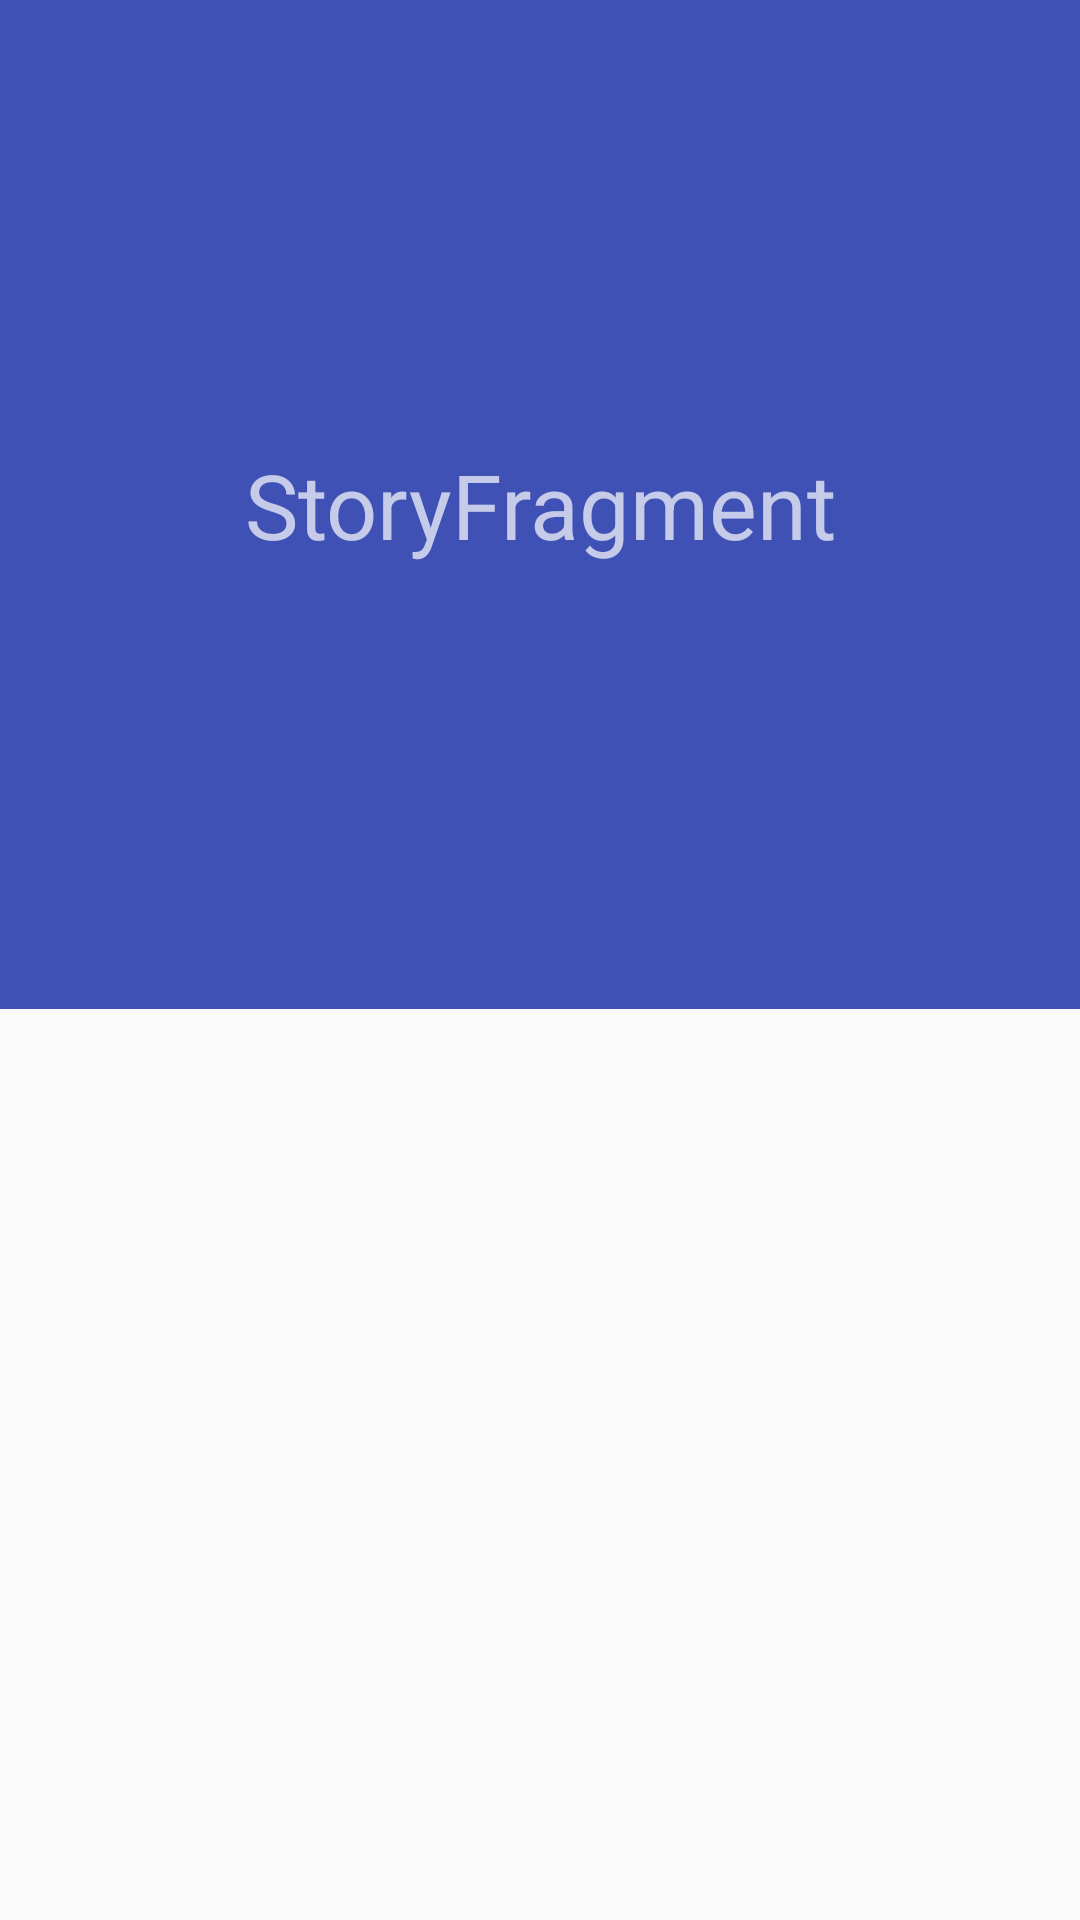

Android layout source for this screen:
<!-- AndroidManifest.xml: application theme AppTheme -->
<!-- res/layout/fragment_complex_details_page.xml -->
<?xml version="1.0" encoding="utf-8"?>
<androidx.coordinatorlayout.widget.CoordinatorLayout
    xmlns:android="http://schemas.android.com/apk/res/android"
    xmlns:app="http://schemas.android.com/apk/res-auto"
    android:layout_width="match_parent"
    android:layout_height="match_parent"
    app:layout_behavior="@string/appbar_scrolling_view_behavior"
    android:orientation="vertical">

    <com.google.android.material.appbar.AppBarLayout
        android:id="@+id/appbar_layout"
        android:layout_width="match_parent"
        android:layout_height="wrap_content"
        android:theme="@style/AppTheme.AppBarOverlay">

        <com.google.android.material.appbar.CollapsingToolbarLayout
            android:id="@+id/collapse_layout"
            android:layout_width="match_parent"
            android:layout_height="wrap_content"
            android:fitsSystemWindows="true"
            app:contentScrim="?attr/colorPrimary"
            app:layout_scrollFlags="scroll|exitUntilCollapsed">

            <TextView
                android:layout_width="match_parent"
                android:layout_height="wrap_content"
                android:layout_marginTop="148dp"
                android:layout_marginBottom="100dp"
                android:gravity="center"
                android:text="StoryFragment"
                android:textSize="30sp" />

        </com.google.android.material.appbar.CollapsingToolbarLayout>

        <com.google.android.material.tabs.TabLayout
            android:id="@+id/tabLayout"
            android:layout_width="match_parent"
            android:layout_height="48dp"
            android:tag="sticky"
            android:textAllCaps="false"
            android:textSize="15sp"
            app:layout_constraintLeft_toLeftOf="parent"
            app:layout_constraintRight_toRightOf="parent"
            app:layout_constraintTop_toTopOf="parent"
            app:tabBackground="@color/transparent"
            app:tabGravity="center"
            app:tabIndicatorHeight="1dp"
            app:tabMinWidth="76dp"
            app:tabMode="scrollable"
            app:tabTextAppearance="@style/TabLayoutTextStyle"
            app:tabRippleColor="@color/transparent"
            app:tabSelectedTextColor="@color/color_brand"
            app:tabTextColor="@color/color_bg_level1" />

    </com.google.android.material.appbar.AppBarLayout>

    <androidx.viewpager.widget.ViewPager
        android:id="@+id/viewpager"
        android:layout_width="match_parent"
        android:layout_height="match_parent"
        app:layout_behavior="@string/appbar_scrolling_view_behavior" />
</androidx.coordinatorlayout.widget.CoordinatorLayout>
<!-- resources referenced by this layout -->
<resources>
  <color name="color_bg_level1">#16053D</color>
  <color name="color_brand">#EB1450</color>
  <color name="transparent">#00000000</color>
  <style name="AppTheme.AppBarOverlay" parent="ThemeOverlay.AppCompat.Dark.ActionBar" />
  <style name="TabLayoutTextStyle" parent="TextAppearance.Design.Tab">
          <item name="textAllCaps">false</item>
          <item name="android:textAllCaps">false</item>
      </style>
  <style name="AppTheme" parent="Theme.AppCompat.Light.DarkActionBar">
          
          <item name="colorPrimary">@color/colorPrimary</item>
          <item name="colorPrimaryDark">@color/colorPrimaryDark</item>
          <item name="colorAccent">@color/colorAccent</item>
      </style>
  <color name="colorPrimary">#3F51B5</color>
  <color name="colorPrimaryDark">#303F9F</color>
  <color name="colorAccent">#FF4081</color>
</resources>
